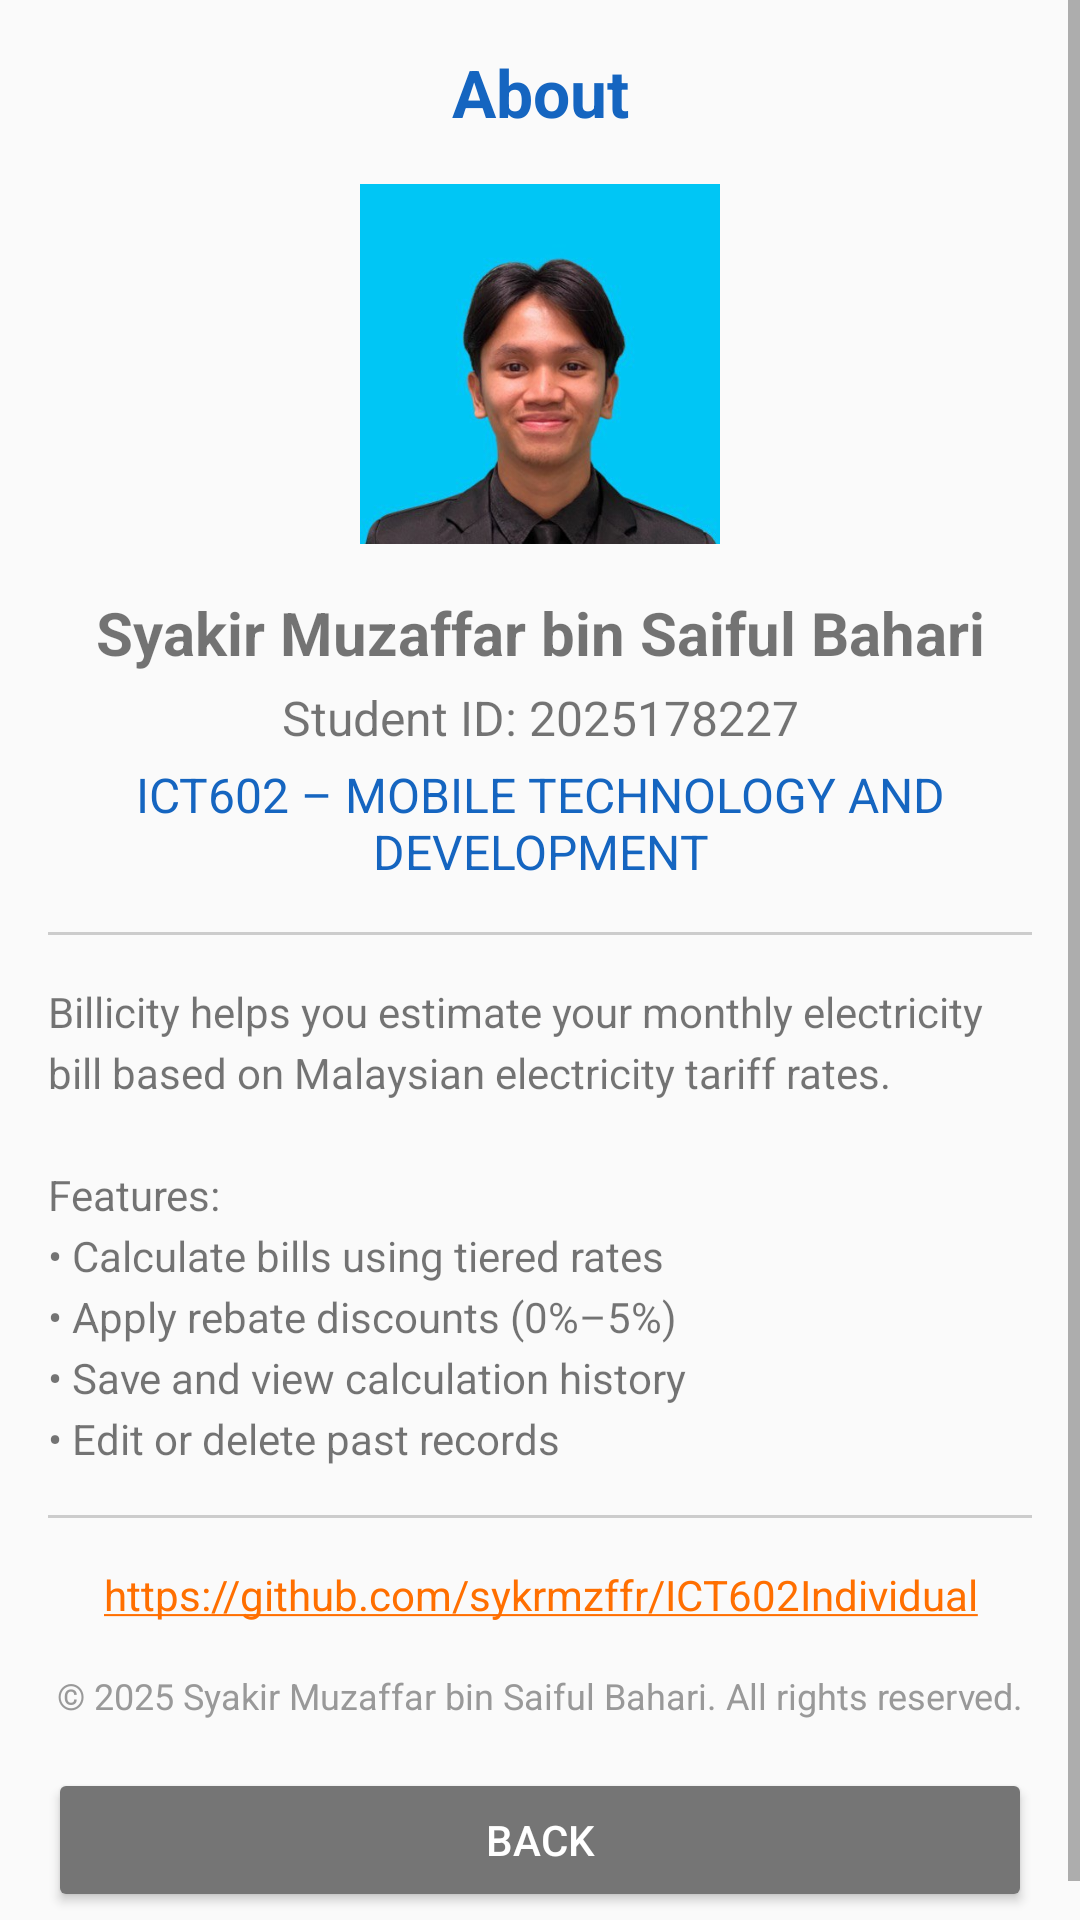

Write the Android layout XML for this screen, with the resource values it uses.
<!-- AndroidManifest.xml: application theme AppTheme -->
<!-- res/layout/activity_about.xml -->
<?xml version="1.0" encoding="utf-8"?>
<ScrollView xmlns:android="http://schemas.android.com/apk/res/android"
    android:layout_width="match_parent"
    android:layout_height="match_parent"
    android:fillViewport="true">

    <LinearLayout
        android:layout_width="match_parent"
        android:layout_height="wrap_content"
        android:orientation="vertical"
        android:padding="16dp"
        android:gravity="center_horizontal">

        
        <TextView
            android:layout_width="match_parent"
            android:layout_height="wrap_content"
            android:text="@string/title_about"
            android:textSize="22sp"
            android:textStyle="bold"
            android:textColor="@color/colorPrimary"
            android:gravity="center"
            android:layout_marginBottom="16dp" />

        
        <ImageView
            android:id="@+id/ivStudentPhoto"
            android:layout_width="120dp"
            android:layout_height="120dp"
            android:src="@drawable/syakir"
            android:background="@color/colorPrimary"
            android:scaleType="centerCrop"
            android:layout_marginBottom="16dp"
            android:contentDescription="Student Photo" />

        
        <TextView
            android:layout_width="match_parent"
            android:layout_height="wrap_content"
            android:text="@string/student_name"
            android:textSize="20sp"
            android:textStyle="bold"
            android:gravity="center"
            android:layout_marginBottom="4dp" />

        <TextView
            android:layout_width="match_parent"
            android:layout_height="wrap_content"
            android:text="@string/student_id"
            android:textSize="16sp"
            android:gravity="center"
            android:layout_marginBottom="4dp" />

        <TextView
            android:layout_width="match_parent"
            android:layout_height="wrap_content"
            android:text="@string/course_info"
            android:textSize="16sp"
            android:gravity="center"
            android:textColor="@color/colorPrimary"
            android:layout_marginBottom="16dp" />

        
        <View
            android:layout_width="match_parent"
            android:layout_height="1dp"
            android:background="#CCCCCC"
            android:layout_marginBottom="16dp" />

        
        <TextView
            android:layout_width="match_parent"
            android:layout_height="wrap_content"
            android:text="@string/about_instructions"
            android:textSize="14sp"
            android:lineSpacingExtra="4dp"
            android:layout_marginBottom="16dp" />

        
        <View
            android:layout_width="match_parent"
            android:layout_height="1dp"
            android:background="#CCCCCC"
            android:layout_marginBottom="16dp" />

        
        <TextView
            android:id="@+id/tvGithubLink"
            android:layout_width="match_parent"
            android:layout_height="wrap_content"
            android:text="@string/github_url"
            android:textSize="14sp"
            android:autoLink="web"
            android:linksClickable="true"
            android:gravity="center"
            android:layout_marginBottom="16dp" />

        
        <TextView
            android:layout_width="match_parent"
            android:layout_height="wrap_content"
            android:text="@string/copyright"
            android:textSize="12sp"
            android:textColor="#999999"
            android:gravity="center"
            android:layout_marginBottom="16dp" />

        
        <Button
            android:id="@+id/btnBackAbout"
            android:layout_width="match_parent"
            android:layout_height="wrap_content"
            android:text="@string/btn_back"
            android:backgroundTint="#757575"
            android:textColor="@color/white" />

    </LinearLayout>
</ScrollView>
<!-- resources referenced by this layout -->
<resources>
  <color name="colorPrimary">#1565C0</color>
  <color name="white">#FFFFFF</color>
  <!-- drawable syakir: jpg bitmap (drawable, 23183 bytes) -->
  <string name="about_instructions" formatted="false">Billicity helps you estimate your monthly electricity bill based on Malaysian electricity tariff rates.\n\nFeatures:\n• Calculate bills using tiered rates\n• Apply rebate discounts (0%–5%)\n• Save and view calculation history\n• Edit or delete past records</string>
  <string name="btn_back">Back</string>
  <string name="copyright">© 2025 Syakir Muzaffar bin Saiful Bahari. All rights reserved.</string>
  <string name="course_info">ICT602 – MOBILE TECHNOLOGY AND DEVELOPMENT </string>
  <string name="github_url">https://github.com/sykrmzffr/ICT602Individual</string>
  <string name="student_id">Student ID: 2025178227</string>
  <string name="student_name">Syakir Muzaffar bin Saiful Bahari</string>
  <string name="title_about">About</string>
  <style name="AppTheme" parent="Theme.AppCompat.Light.DarkActionBar">
          <item name="colorPrimary">@color/colorPrimary</item>
          <item name="colorPrimaryDark">@color/colorPrimaryDark</item>
          <item name="colorAccent">@color/colorAccent</item>
          <item name="android:windowBackground">@color/lightGray</item>
      </style>
  <color name="colorPrimaryDark">#0D47A1</color>
  <color name="colorAccent">#FF6F00</color>
  <color name="lightGray">#FAFAFA</color>
</resources>
